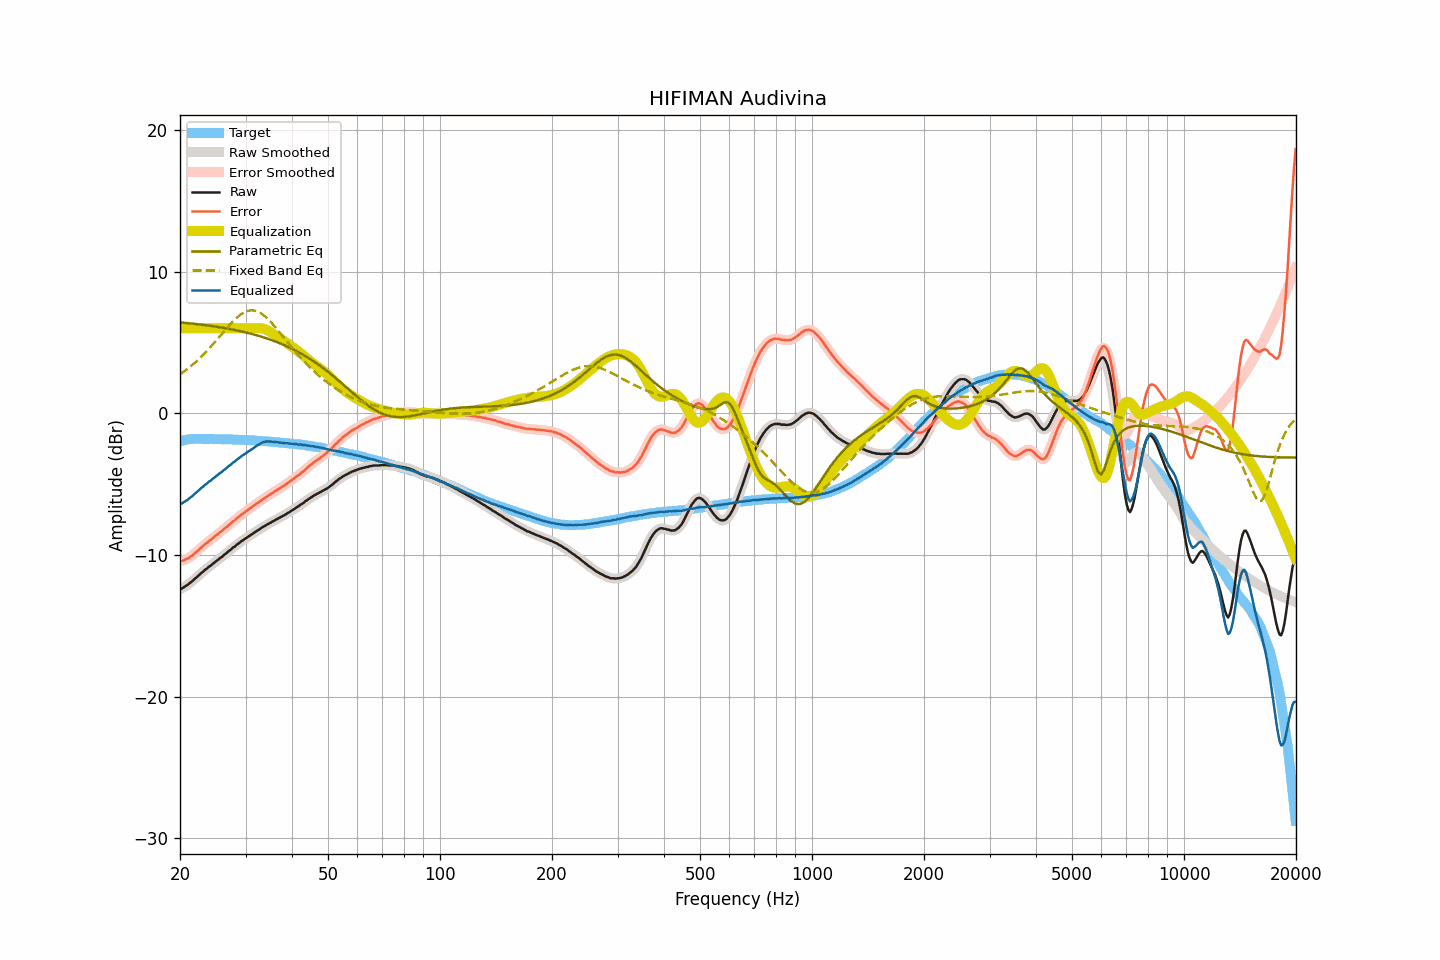

The data file committed next to this chart (first rows):
frequency, raw, smoothed, error, error_smoothed, equalization, parametric_eq, fixed_band_eq, equalized_raw, equalized_smoothed, target
20.00, -12.38, -12.39, -10.41, -10.42, 6.00, 6.41, 2.74, -6.38, -6.39, -1.98
20.20, -12.37, -12.35, -10.43, -10.41, 6.00, 6.40, 2.82, -6.37, -6.35, -1.95
20.40, -12.30, -12.30, -10.39, -10.38, 6.00, 6.39, 2.90, -6.30, -6.30, -1.92
20.61, -12.23, -12.24, -10.33, -10.35, 6.00, 6.38, 2.99, -6.23, -6.24, -1.90
20.81, -12.16, -12.16, -10.29, -10.29, 6.00, 6.37, 3.07, -6.16, -6.16, -1.87
21.02, -12.08, -12.08, -10.24, -10.23, 6.00, 6.36, 3.16, -6.08, -6.08, -1.84
21.23, -11.98, -11.99, -10.15, -10.17, 6.00, 6.35, 3.25, -5.98, -5.99, -1.83
21.44, -11.90, -11.90, -10.08, -10.08, 6.00, 6.33, 3.35, -5.90, -5.90, -1.82
21.66, -11.81, -11.80, -10.00, -9.99, 6.00, 6.32, 3.44, -5.81, -5.80, -1.81
21.87, -11.70, -11.71, -9.89, -9.90, 6.00, 6.31, 3.54, -5.70, -5.71, -1.81
22.09, -11.60, -11.61, -9.80, -9.80, 6.00, 6.30, 3.64, -5.60, -5.61, -1.80
22.31, -11.51, -11.50, -9.71, -9.70, 6.00, 6.28, 3.75, -5.51, -5.50, -1.80
22.54, -11.41, -11.41, -9.60, -9.60, 6.00, 6.27, 3.85, -5.41, -5.41, -1.80
22.76, -11.29, -11.30, -9.49, -9.50, 6.00, 6.26, 3.96, -5.29, -5.30, -1.80
22.99, -11.21, -11.20, -9.40, -9.39, 6.00, 6.24, 4.07, -5.21, -5.20, -1.81
23.22, -11.10, -11.11, -9.29, -9.30, 6.00, 6.23, 4.19, -5.10, -5.11, -1.82
23.45, -11.01, -11.02, -9.20, -9.20, 6.00, 6.21, 4.31, -5.01, -5.02, -1.82
23.69, -10.94, -10.93, -9.12, -9.11, 6.00, 6.20, 4.43, -4.94, -4.93, -1.82
23.92, -10.82, -10.84, -9.01, -9.02, 6.00, 6.18, 4.55, -4.82, -4.84, -1.82
24.16, -10.76, -10.75, -8.95, -8.94, 6.00, 6.17, 4.67, -4.76, -4.75, -1.81
24.40, -10.65, -10.66, -8.84, -8.85, 6.00, 6.15, 4.80, -4.65, -4.66, -1.81
24.65, -10.57, -10.57, -8.75, -8.76, 6.00, 6.13, 4.93, -4.57, -4.57, -1.82
24.89, -10.48, -10.48, -8.66, -8.66, 6.00, 6.12, 5.06, -4.48, -4.48, -1.82
25.14, -10.38, -10.39, -8.56, -8.57, 6.00, 6.10, 5.19, -4.38, -4.39, -1.82
25.39, -10.31, -10.30, -8.49, -8.48, 6.00, 6.08, 5.32, -4.31, -4.30, -1.82
25.65, -10.20, -10.22, -8.38, -8.39, 6.00, 6.06, 5.46, -4.20, -4.22, -1.82
25.91, -10.14, -10.13, -8.31, -8.30, 6.00, 6.05, 5.59, -4.14, -4.13, -1.84
26.16, -10.03, -10.04, -8.20, -8.20, 6.00, 6.03, 5.73, -4.03, -4.04, -1.84
26.43, -9.95, -9.95, -8.11, -8.11, 6.00, 6.01, 5.86, -3.95, -3.95, -1.84
26.69, -9.86, -9.85, -8.02, -8.01, 6.00, 5.99, 5.99, -3.86, -3.85, -1.84
26.96, -9.76, -9.76, -7.91, -7.92, 6.00, 5.97, 6.12, -3.76, -3.76, -1.84
27.23, -9.66, -9.67, -7.82, -7.82, 6.00, 5.94, 6.25, -3.66, -3.67, -1.84
27.50, -9.58, -9.58, -7.74, -7.73, 6.00, 5.92, 6.37, -3.58, -3.58, -1.84
27.77, -9.47, -9.49, -7.62, -7.64, 6.00, 5.90, 6.49, -3.47, -3.49, -1.85
28.05, -9.41, -9.40, -7.56, -7.54, 6.00, 5.88, 6.60, -3.41, -3.40, -1.86
28.33, -9.30, -9.31, -7.44, -7.45, 6.00, 5.85, 6.71, -3.30, -3.31, -1.87
28.62, -9.23, -9.22, -7.36, -7.36, 6.00, 5.83, 6.81, -3.23, -3.22, -1.87
28.90, -9.13, -9.13, -7.26, -7.26, 6.00, 5.81, 6.90, -3.13, -3.13, -1.87
29.19, -9.05, -9.05, -7.17, -7.18, 6.00, 5.78, 6.99, -3.05, -3.05, -1.88
29.48, -8.96, -8.97, -7.09, -7.09, 6.00, 5.76, 7.06, -2.96, -2.97, -1.87
29.78, -8.89, -8.89, -7.01, -7.01, 6.00, 5.73, 7.13, -2.89, -2.89, -1.89
30.08, -8.82, -8.82, -6.93, -6.93, 6.00, 5.70, 7.18, -2.82, -2.82, -1.89
30.38, -8.74, -8.74, -6.85, -6.84, 6.00, 5.67, 7.22, -2.74, -2.74, -1.90
30.68, -8.66, -8.66, -6.76, -6.76, 6.00, 5.65, 7.24, -2.66, -2.66, -1.90
30.99, -8.58, -8.59, -6.67, -6.68, 6.00, 5.62, 7.26, -2.58, -2.59, -1.91
31.30, -8.51, -8.51, -6.60, -6.60, 6.00, 5.59, 7.26, -2.51, -2.51, -1.92
31.61, -8.43, -8.43, -6.52, -6.51, 6.00, 5.56, 7.25, -2.43, -2.43, -1.92
31.93, -8.35, -8.36, -6.43, -6.43, 6.01, 5.52, 7.22, -2.35, -2.35, -1.93
32.24, -8.28, -8.29, -6.34, -6.35, 6.01, 5.49, 7.19, -2.27, -2.27, -1.94
32.57, -8.22, -8.22, -6.28, -6.27, 6.01, 5.46, 7.13, -2.21, -2.20, -1.94
32.89, -8.14, -8.14, -6.20, -6.19, 6.01, 5.43, 7.08, -2.14, -2.14, -1.95
33.22, -8.06, -8.07, -6.10, -6.11, 5.99, 5.39, 7.00, -2.07, -2.08, -1.96
33.55, -7.99, -8.00, -6.03, -6.03, 5.96, 5.36, 6.92, -2.03, -2.03, -1.96
33.89, -7.93, -7.93, -5.96, -5.96, 5.93, 5.32, 6.82, -2.01, -2.00, -1.98
34.23, -7.86, -7.87, -5.89, -5.88, 5.88, 5.28, 6.72, -1.99, -1.99, -1.98
34.57, -7.80, -7.80, -5.81, -5.81, 5.82, 5.24, 6.61, -1.99, -1.99, -1.99
34.92, -7.74, -7.74, -5.74, -5.74, 5.75, 5.20, 6.50, -1.99, -1.99, -2.01
35.27, -7.67, -7.68, -5.67, -5.66, 5.68, 5.16, 6.37, -2.00, -2.00, -2.01
35.62, -7.61, -7.61, -5.59, -5.59, 5.60, 5.12, 6.25, -2.02, -2.01, -2.02
35.97, -7.54, -7.55, -5.51, -5.51, 5.52, 5.08, 6.11, -2.02, -2.03, -2.04
... 635 more rows
